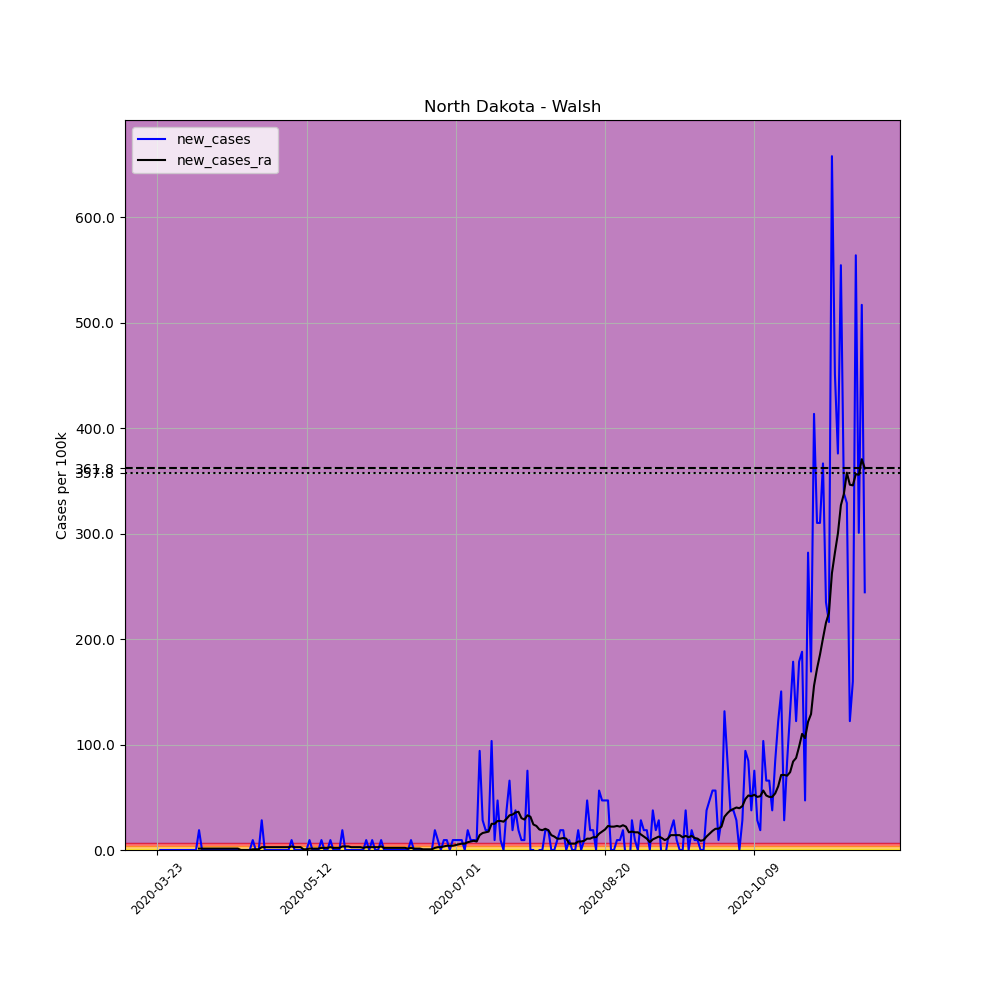

Source data for this figure (header and first rows):
, date, county, state, fips, cases, deaths, COUNTY, STNAME, CTYNAME, POPESTIMATE2019, per_100k, new_cases, new_cases_ra
288715, 2020-03-23, Walsh, North Dakota, 38099, 1, 0, 99, North Dakota, Walsh, 10641, 9.398, , 
288716, 2020-03-24, Walsh, North Dakota, 38099, 1, 0, 99, North Dakota, Walsh, 10641, 9.398, 0.0, 
288717, 2020-03-25, Walsh, North Dakota, 38099, 1, 0, 99, North Dakota, Walsh, 10641, 9.398, 0.0, 
288718, 2020-03-26, Walsh, North Dakota, 38099, 1, 0, 99, North Dakota, Walsh, 10641, 9.398, 0.0, 
288719, 2020-03-27, Walsh, North Dakota, 38099, 1, 0, 99, North Dakota, Walsh, 10641, 9.398, 0.0, 
288720, 2020-03-28, Walsh, North Dakota, 38099, 1, 0, 99, North Dakota, Walsh, 10641, 9.398, 0.0, 
288721, 2020-03-29, Walsh, North Dakota, 38099, 1, 0, 99, North Dakota, Walsh, 10641, 9.398, 0.0, 
288722, 2020-03-30, Walsh, North Dakota, 38099, 1, 0, 99, North Dakota, Walsh, 10641, 9.398, 0.0, 
288723, 2020-03-31, Walsh, North Dakota, 38099, 1, 0, 99, North Dakota, Walsh, 10641, 9.398, 0.0, 
288724, 2020-04-01, Walsh, North Dakota, 38099, 1, 0, 99, North Dakota, Walsh, 10641, 9.398, 0.0, 
288725, 2020-04-02, Walsh, North Dakota, 38099, 1, 0, 99, North Dakota, Walsh, 10641, 9.398, 0.0, 
288726, 2020-04-03, Walsh, North Dakota, 38099, 1, 0, 99, North Dakota, Walsh, 10641, 9.398, 0.0, 
288727, 2020-04-04, Walsh, North Dakota, 38099, 1, 0, 99, North Dakota, Walsh, 10641, 9.398, 0.0, 
288728, 2020-04-05, Walsh, North Dakota, 38099, 1, 0, 99, North Dakota, Walsh, 10641, 9.398, 0.0, 
288729, 2020-04-06, Walsh, North Dakota, 38099, 3, 0, 99, North Dakota, Walsh, 10641, 28.19, 18.8, 1.343
288730, 2020-04-07, Walsh, North Dakota, 38099, 3, 0, 99, North Dakota, Walsh, 10641, 28.19, 0.0, 1.343
288731, 2020-04-08, Walsh, North Dakota, 38099, 3, 0, 99, North Dakota, Walsh, 10641, 28.19, 0.0, 1.343
288732, 2020-04-09, Walsh, North Dakota, 38099, 3, 0, 99, North Dakota, Walsh, 10641, 28.19, 0.0, 1.343
288733, 2020-04-10, Walsh, North Dakota, 38099, 3, 0, 99, North Dakota, Walsh, 10641, 28.19, 0.0, 1.343
288734, 2020-04-11, Walsh, North Dakota, 38099, 3, 0, 99, North Dakota, Walsh, 10641, 28.19, 0.0, 1.343
288735, 2020-04-12, Walsh, North Dakota, 38099, 3, 0, 99, North Dakota, Walsh, 10641, 28.19, 0.0, 1.343
288736, 2020-04-13, Walsh, North Dakota, 38099, 3, 0, 99, North Dakota, Walsh, 10641, 28.19, 0.0, 1.343
288737, 2020-04-14, Walsh, North Dakota, 38099, 3, 0, 99, North Dakota, Walsh, 10641, 28.19, 0.0, 1.343
288738, 2020-04-15, Walsh, North Dakota, 38099, 3, 0, 99, North Dakota, Walsh, 10641, 28.19, 0.0, 1.343
288739, 2020-04-16, Walsh, North Dakota, 38099, 3, 0, 99, North Dakota, Walsh, 10641, 28.19, 0.0, 1.343
288740, 2020-04-17, Walsh, North Dakota, 38099, 3, 0, 99, North Dakota, Walsh, 10641, 28.19, 0.0, 1.343
288741, 2020-04-18, Walsh, North Dakota, 38099, 3, 0, 99, North Dakota, Walsh, 10641, 28.19, 0.0, 1.343
288742, 2020-04-19, Walsh, North Dakota, 38099, 3, 0, 99, North Dakota, Walsh, 10641, 28.19, 0.0, 1.343
288743, 2020-04-20, Walsh, North Dakota, 38099, 3, 0, 99, North Dakota, Walsh, 10641, 28.19, 0.0, 0.0
288744, 2020-04-21, Walsh, North Dakota, 38099, 3, 0, 99, North Dakota, Walsh, 10641, 28.19, 0.0, 0.0
288745, 2020-04-22, Walsh, North Dakota, 38099, 3, 0, 99, North Dakota, Walsh, 10641, 28.19, 0.0, 0.0
288746, 2020-04-23, Walsh, North Dakota, 38099, 3, 0, 99, North Dakota, Walsh, 10641, 28.19, 0.0, 0.0
288747, 2020-04-24, Walsh, North Dakota, 38099, 4, 0, 99, North Dakota, Walsh, 10641, 37.59, 9.398, 0.6713
288748, 2020-04-25, Walsh, North Dakota, 38099, 4, 0, 99, North Dakota, Walsh, 10641, 37.59, 0.0, 0.6713
288749, 2020-04-26, Walsh, North Dakota, 38099, 4, 0, 99, North Dakota, Walsh, 10641, 37.59, 0.0, 0.6713
288750, 2020-04-27, Walsh, North Dakota, 38099, 7, 0, 99, North Dakota, Walsh, 10641, 65.78, 28.19, 2.685
288751, 2020-04-28, Walsh, North Dakota, 38099, 7, 0, 99, North Dakota, Walsh, 10641, 65.78, 0.0, 2.685
288752, 2020-04-29, Walsh, North Dakota, 38099, 7, 0, 99, North Dakota, Walsh, 10641, 65.78, 0.0, 2.685
288753, 2020-04-30, Walsh, North Dakota, 38099, 7, 0, 99, North Dakota, Walsh, 10641, 65.78, 0.0, 2.685
288754, 2020-05-01, Walsh, North Dakota, 38099, 7, 0, 99, North Dakota, Walsh, 10641, 65.78, 0.0, 2.685
288755, 2020-05-02, Walsh, North Dakota, 38099, 7, 0, 99, North Dakota, Walsh, 10641, 65.78, 0.0, 2.685
288756, 2020-05-03, Walsh, North Dakota, 38099, 7, 0, 99, North Dakota, Walsh, 10641, 65.78, 0.0, 2.685
288757, 2020-05-04, Walsh, North Dakota, 38099, 7, 0, 99, North Dakota, Walsh, 10641, 65.78, 0.0, 2.685
288758, 2020-05-05, Walsh, North Dakota, 38099, 7, 0, 99, North Dakota, Walsh, 10641, 65.78, 0.0, 2.685
288759, 2020-05-06, Walsh, North Dakota, 38099, 7, 0, 99, North Dakota, Walsh, 10641, 65.78, 0.0, 2.685
288760, 2020-05-07, Walsh, North Dakota, 38099, 8, 0, 99, North Dakota, Walsh, 10641, 75.18, 9.398, 3.356
288761, 2020-05-08, Walsh, North Dakota, 38099, 8, 0, 99, North Dakota, Walsh, 10641, 75.18, 0.0, 2.685
288762, 2020-05-09, Walsh, North Dakota, 38099, 8, 0, 99, North Dakota, Walsh, 10641, 75.18, 0.0, 2.685
288763, 2020-05-10, Walsh, North Dakota, 38099, 8, 0, 99, North Dakota, Walsh, 10641, 75.18, 0.0, 2.685
288764, 2020-05-11, Walsh, North Dakota, 38099, 8, 0, 99, North Dakota, Walsh, 10641, 75.18, 0.0, 0.6713
288765, 2020-05-12, Walsh, North Dakota, 38099, 8, 0, 99, North Dakota, Walsh, 10641, 75.18, 0.0, 0.6713
288766, 2020-05-13, Walsh, North Dakota, 38099, 9, 0, 99, North Dakota, Walsh, 10641, 84.58, 9.398, 1.343
288767, 2020-05-14, Walsh, North Dakota, 38099, 9, 0, 99, North Dakota, Walsh, 10641, 84.58, 0.0, 1.343
288768, 2020-05-15, Walsh, North Dakota, 38099, 9, 0, 99, North Dakota, Walsh, 10641, 84.58, 0.0, 1.343
288769, 2020-05-16, Walsh, North Dakota, 38099, 9, 0, 99, North Dakota, Walsh, 10641, 84.58, 0.0, 1.343
288770, 2020-05-17, Walsh, North Dakota, 38099, 10, 0, 99, North Dakota, Walsh, 10641, 93.98, 9.398, 2.014
288771, 2020-05-18, Walsh, North Dakota, 38099, 10, 0, 99, North Dakota, Walsh, 10641, 93.98, 0.0, 2.014
288772, 2020-05-19, Walsh, North Dakota, 38099, 10, 0, 99, North Dakota, Walsh, 10641, 93.98, 0.0, 2.014
288773, 2020-05-20, Walsh, North Dakota, 38099, 11, 0, 99, North Dakota, Walsh, 10641, 103.4, 9.398, 2.685
288774, 2020-05-21, Walsh, North Dakota, 38099, 11, 0, 99, North Dakota, Walsh, 10641, 103.4, 0.0, 2.014
... 178 more rows
